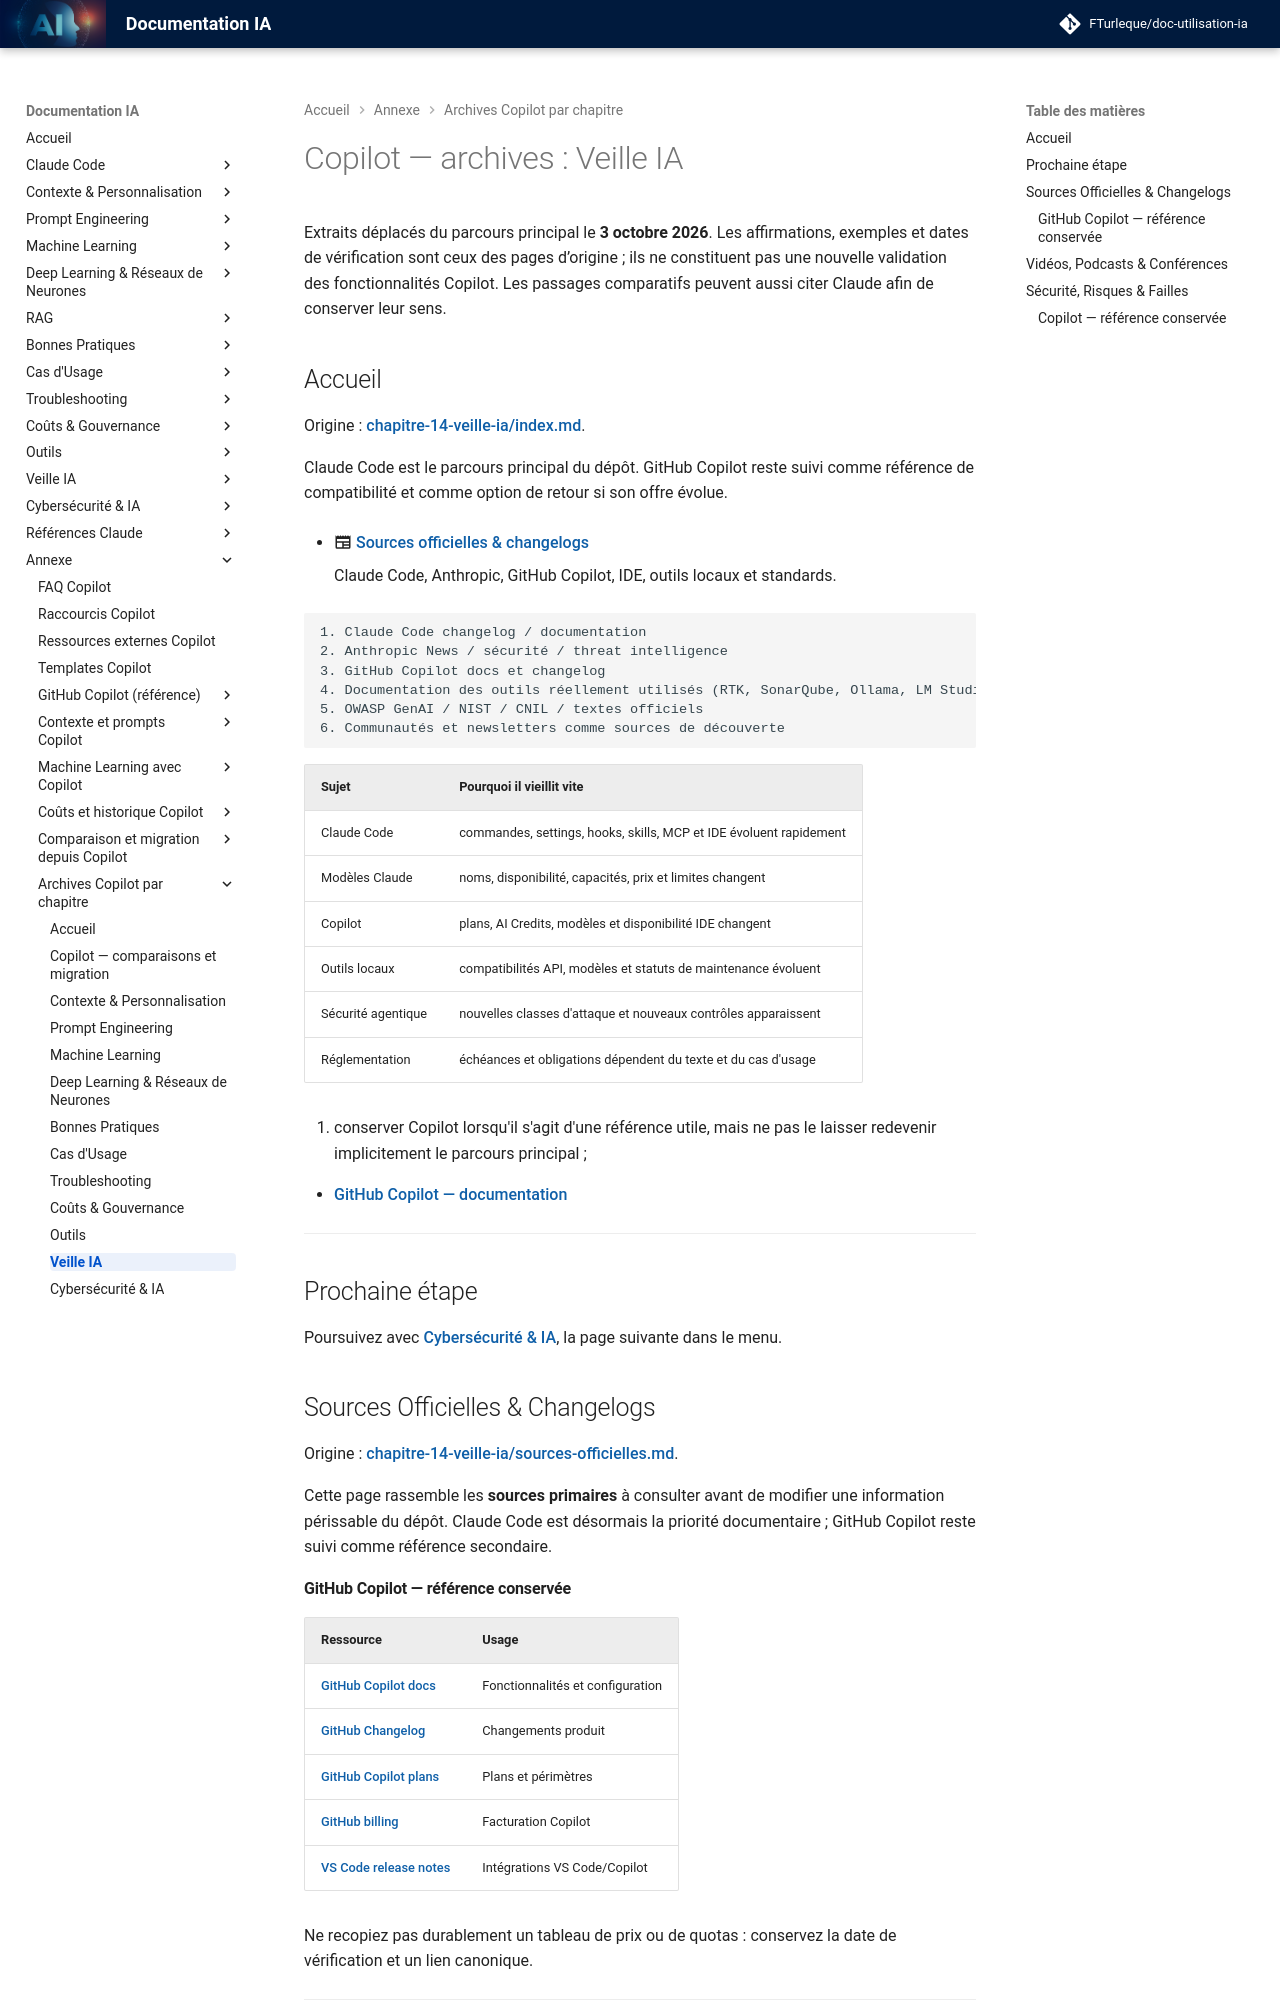

repository: FTurleque/doc-utilisation-ia · page: appendices/copilot/chapitre-14-veille-ia/index.html · generator: mkdocs

# Copilot — archives : Veille IA

Extraits déplacés du parcours principal le **3 octobre 2026**. Les affirmations, exemples et dates de vérification sont ceux des pages d’origine ; ils ne constituent pas une nouvelle validation des fonctionnalités Copilot. Les passages comparatifs peuvent aussi citer Claude afin de conserver leur sens.


## Accueil { #page-chapitre-14-veille-ia-index }

Origine : [chapitre-14-veille-ia/index.md](../../chapitre-14-veille-ia/index.md).

<!-- Extrait original : chapitre-14-veille-ia/index.md:5 ; paragraphe -->

Claude Code est le parcours principal du dépôt. GitHub Copilot reste suivi comme référence de compatibilité et comme option de retour si son offre évolue.

<!-- Extrait original : chapitre-14-veille-ia/index.md:13 ; exemple ou liste -->

- :material-newspaper: **[Sources officielles & changelogs](../../chapitre-14-veille-ia/sources-officielles.md)**

    Claude Code, Anthropic, GitHub Copilot, IDE, outils locaux et standards.

<!-- Extrait original : chapitre-14-veille-ia/index.md:35 ; exemple ou liste -->

```text
1. Claude Code changelog / documentation
2. Anthropic News / sécurité / threat intelligence
3. GitHub Copilot docs et changelog
4. Documentation des outils réellement utilisés (RTK, SonarQube, Ollama, LM Studio...)
5. OWASP GenAI / NIST / CNIL / textes officiels
6. Communautés et newsletters comme sources de découverte
```

<!-- Extrait original : chapitre-14-veille-ia/index.md:50 ; tableau comparatif -->

| Sujet | Pourquoi il vieillit vite |
|---|---|
| Claude Code | commandes, settings, hooks, skills, MCP et IDE évoluent rapidement |
| Modèles Claude | noms, disponibilité, capacités, prix et limites changent |
| Copilot | plans, AI Credits, modèles et disponibilité IDE changent |
| Outils locaux | compatibilités API, modèles et statuts de maintenance évoluent |
| Sécurité agentique | nouvelles classes d'attaque et nouveaux contrôles apparaissent |
| Réglementation | échéances et obligations dépendent du texte et du cas d'usage |

<!-- Extrait original : chapitre-14-veille-ia/index.md:77 ; exemple ou liste -->

5. conserver Copilot lorsqu'il s'agit d'une référence utile, mais ne pas le laisser redevenir implicitement le parcours principal ;

<!-- Extrait original : chapitre-14-veille-ia/index.md:87 ; exemple ou liste -->

- [GitHub Copilot — documentation](https://docs.github.com/en/copilot)

---

## Prochaine étape

Poursuivez avec **[Cybersécurité & IA](chapitre-15-hacker-ia.md)**, la page suivante dans le menu.

## Sources Officielles & Changelogs { #page-chapitre-14-veille-ia-sources-officielles }

Origine : [chapitre-14-veille-ia/sources-officielles.md](../../chapitre-14-veille-ia/sources-officielles.md).

<!-- Extrait original : chapitre-14-veille-ia/sources-officielles.md:5 ; paragraphe -->

Cette page rassemble les **sources primaires** à consulter avant de modifier une information périssable du dépôt. Claude Code est désormais la priorité documentaire ; GitHub Copilot reste suivi comme référence secondaire.

<!-- Extrait original : chapitre-14-veille-ia/sources-officielles.md:25 ; section dédiée -->

#### GitHub Copilot — référence conservée

| Ressource | Usage |
|---|---|
| [GitHub Copilot docs](https://docs.github.com/en/copilot) | Fonctionnalités et configuration |
| [GitHub Changelog](https://github.blog/changelog/) | Changements produit |
| [GitHub Copilot plans](https://docs.github.com/en/copilot/get-started/plans) | Plans et périmètres |
| [GitHub billing](https://docs.github.com/en/billing/concepts/product-billing/github-copilot-billing) | Facturation Copilot |
| [VS Code release notes](https://code.visualstudio.com/updates) | Intégrations VS Code/Copilot |

Ne recopiez pas durablement un tableau de prix ou de quotas : conservez la date de vérification et un lien canonique.

---

<!-- Extrait original : chapitre-14-veille-ia/sources-officielles.md:104 ; exemple ou liste -->

3. GitHub Changelog/Copilot docs ;
